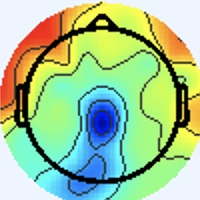

The file beside this chart, header and first rows:
[238 245 255], [238 245 255], [238 245 255], [238 245 255], [238 245 255], [238 245 255], [238 245 255], [238 245 255], [238 245 255], [238 245 255], [238 245 255], [238 245 255], [238 245 255], [238 245 255], [238 245 255], [238 245 255], [238 245 255], [238 245 255], [238 245 255], [238 245 255], [238 245 255], [238 245 255], [238 245 255], [238 245 255]
[238 245 255], [238 245 255], [238 245 255], [238 245 255], [238 245 255], [238 245 255], [238 245 255], [238 245 255], [238 245 255], [238 245 255], [238 245 255], [238 245 255], [238 245 255], [238 245 255], [238 245 255], [238 245 255], [238 245 255], [238 245 255], [238 245 255], [238 245 255], [238 245 255], [238 245 255], [238 245 255], [238 245 255]
[238 245 255], [238 245 255], [238 245 255], [238 245 255], [238 245 255], [238 245 255], [238 245 255], [238 245 255], [238 245 255], [238 245 255], [238 245 255], [238 245 255], [238 245 255], [238 245 255], [238 245 255], [238 245 255], [238 245 255], [238 245 255], [238 245 255], [238 245 255], [238 245 255], [238 245 255], [238 245 255], [238 245 255]
[238 245 255], [238 245 255], [238 245 255], [238 245 255], [238 245 255], [238 245 255], [238 245 255], [238 245 255], [238 245 255], [238 245 255], [238 245 255], [238 245 255], [238 245 255], [238 245 255], [238 245 255], [238 245 255], [238 245 255], [238 245 255], [238 245 255], [238 245 255], [238 245 255], [238 245 255], [238 245 255], [238 245 255]
[238 245 255], [238 245 255], [238 245 255], [238 245 255], [238 245 255], [238 245 255], [238 245 255], [238 245 255], [238 245 255], [238 245 255], [238 245 255], [238 245 255], [238 245 255], [238 245 255], [238 245 255], [238 245 255], [238 245 255], [238 245 255], [238 245 255], [238 245 255], [238 245 255], [238 245 255], [238 245 255], [238 245 255]
[238 245 255], [238 245 255], [238 245 255], [238 245 255], [238 245 255], [238 245 255], [238 245 255], [238 245 255], [238 245 255], [238 245 255], [238 245 255], [238 245 255], [238 245 255], [238 245 255], [238 245 255], [238 245 255], [238 245 255], [238 245 255], [238 245 255], [238 245 255], [238 245 255], [238 245 255], [238 245 255], [238 245 255]
[238 245 255], [238 245 255], [238 245 255], [238 245 255], [238 245 255], [238 245 255], [238 245 255], [238 245 255], [238 245 255], [238 245 255], [238 245 255], [238 245 255], [238 245 255], [238 245 255], [238 245 255], [238 245 255], [238 245 255], [238 245 255], [238 245 255], [238 245 255], [238 245 255], [238 245 255], [238 245 255], [238 245 255]
[238 245 255], [238 245 255], [238 245 255], [238 245 255], [238 245 255], [238 245 255], [238 245 255], [238 245 255], [238 245 255], [238 245 255], [238 245 255], [238 245 255], [238 245 255], [238 245 255], [238 245 255], [238 245 255], [238 245 255], [238 245 255], [238 245 255], [238 245 255], [238 245 255], [238 245 255], [238 245 255], [238 245 255]
[238 245 255], [238 245 255], [238 245 255], [238 245 255], [238 245 255], [238 245 255], [238 245 255], [238 245 255], [238 245 255], [238 245 255], [238 245 255], [238 245 255], [238 245 255], [238 245 255], [238 245 255], [238 245 255], [238 245 255], [238 245 255], [238 245 255], [238 245 255], [238 245 255], [238 245 255], [238 245 255], [238 245 255]
[238 245 255], [238 245 255], [238 245 255], [238 245 255], [238 245 255], [238 245 255], [238 245 255], [238 245 255], [238 245 255], [238 245 255], [238 245 255], [238 245 255], [238 245 255], [238 245 255], [238 245 255], [238 245 255], [238 245 255], [238 245 255], [238 245 255], [238 245 255], [238 245 255], [238 245 255], [238 245 255], [238 245 255]
[238 245 255], [238 245 255], [238 245 255], [238 245 255], [238 245 255], [238 245 255], [238 245 255], [238 245 255], [238 245 255], [238 245 255], [238 245 255], [238 245 255], [238 245 255], [238 245 255], [238 245 255], [238 245 255], [238 245 255], [238 245 255], [238 245 255], [238 245 255], [238 245 255], [238 245 255], [238 245 255], [238 245 255]
[238 245 255], [238 245 255], [238 245 255], [238 245 255], [238 245 255], [238 245 255], [238 245 255], [238 245 255], [238 245 255], [238 245 255], [238 245 255], [238 245 255], [238 245 255], [238 245 255], [238 245 255], [238 245 255], [238 245 255], [238 245 255], [238 245 255], [238 245 255], [238 245 255], [238 245 255], [238 245 255], [238 245 255]
[238 245 255], [238 245 255], [238 245 255], [238 245 255], [238 245 255], [238 245 255], [238 245 255], [238 245 255], [238 245 255], [238 245 255], [238 245 255], [238 245 255], [238 245 255], [238 245 255], [238 245 255], [238 245 255], [238 245 255], [238 245 255], [238 245 255], [238 245 255], [238 245 255], [238 245 255], [238 245 255], [238 245 255]
[238 245 255], [238 245 255], [238 245 255], [238 245 255], [238 245 255], [238 245 255], [238 245 255], [238 245 255], [238 245 255], [238 245 255], [238 245 255], [238 245 255], [238 245 255], [238 245 255], [238 245 255], [238 245 255], [238 245 255], [238 245 255], [238 245 255], [238 245 255], [238 245 255], [238 245 255], [238 245 255], [238 245 255]
[238 245 255], [238 245 255], [238 245 255], [238 245 255], [238 245 255], [238 245 255], [238 245 255], [238 245 255], [238 245 255], [238 245 255], [238 245 255], [238 245 255], [238 245 255], [238 245 255], [238 245 255], [238 245 255], [238 245 255], [238 245 255], [238 245 255], [238 245 255], [238 245 255], [238 245 255], [238 245 255], [238 245 255]
[238 245 255], [238 245 255], [238 245 255], [238 245 255], [238 245 255], [238 245 255], [238 245 255], [238 245 255], [238 245 255], [238 245 255], [238 245 255], [238 245 255], [238 245 255], [238 245 255], [238 245 255], [238 245 255], [238 245 255], [238 245 255], [238 245 255], [238 245 255], [238 245 255], [238 245 255], [238 245 255], [238 245 255]
[238 245 255], [238 245 255], [238 245 255], [238 245 255], [238 245 255], [238 245 255], [238 245 255], [238 245 255], [238 245 255], [238 245 255], [238 245 255], [238 245 255], [238 245 255], [238 245 255], [238 245 255], [238 245 255], [240 244 255], [240 244 255], [238 245 255], [238 245 255], [237 246 255], [237 246 255], [237 246 255], [237 246 255]
[238 245 255], [238 245 255], [238 245 255], [238 245 255], [238 245 255], [238 245 255], [238 245 255], [238 245 255], [238 245 255], [238 245 255], [238 245 255], [238 245 255], [238 245 255], [238 245 255], [238 245 255], [238 245 255], [240 244 255], [240 244 255], [238 245 255], [238 245 255], [237 246 255], [237 246 255], [237 246 255], [237 246 255]
[238 245 255], [238 245 255], [238 245 255], [238 245 255], [238 245 255], [238 245 255], [238 245 255], [238 245 255], [238 245 255], [238 245 255], [238 245 255], [238 245 255], [238 245 255], [238 245 255], [238 245 255], [238 245 255], [238 245 255], [238 245 255], [238 245 255], [238 245 255], [237 246 255], [237 246 255], [238 245 255], [238 245 255]
[238 245 255], [238 245 255], [238 245 255], [238 245 255], [238 245 255], [238 245 255], [238 245 255], [238 245 255], [238 245 255], [238 245 255], [238 245 255], [238 245 255], [238 245 255], [238 245 255], [238 245 255], [238 245 255], [238 245 255], [238 245 255], [238 245 255], [238 245 255], [237 246 255], [237 246 255], [238 245 255], [238 245 255]
[238 245 255], [238 245 255], [238 245 255], [238 245 255], [238 245 255], [238 245 255], [238 245 255], [238 245 255], [238 245 255], [238 245 255], [238 245 255], [238 245 255], [238 245 255], [238 245 255], [238 245 255], [238 245 255], [237 246 255], [237 246 255], [237 246 255], [237 246 255], [238 245 255], [238 245 255], [240 244 255], [240 244 255]
[238 245 255], [238 245 255], [238 245 255], [238 245 255], [238 245 255], [238 245 255], [238 245 255], [238 245 255], [238 245 255], [238 245 255], [238 245 255], [238 245 255], [238 245 255], [238 245 255], [238 245 255], [238 245 255], [237 246 255], [237 246 255], [237 246 255], [237 246 255], [238 245 255], [238 245 255], [240 244 255], [240 244 255]
[238 245 255], [238 245 255], [238 245 255], [238 245 255], [238 245 255], [238 245 255], [238 245 255], [238 245 255], [238 245 255], [238 245 255], [238 245 255], [238 245 255], [238 245 255], [238 245 255], [238 245 255], [238 245 255], [237 246 255], [237 246 255], [238 245 255], [238 245 255], [240 244 255], [240 244 255], [240 244 255], [240 244 255]
[238 245 255], [238 245 255], [238 245 255], [238 245 255], [238 245 255], [238 245 255], [238 245 255], [238 245 255], [238 245 255], [238 245 255], [238 245 255], [238 245 255], [238 245 255], [238 245 255], [238 245 255], [238 245 255], [237 246 255], [237 246 255], [238 245 255], [238 245 255], [240 244 255], [240 244 255], [240 244 255], [240 244 255]
[238 245 255], [238 245 255], [238 245 255], [238 245 255], [238 245 255], [238 245 255], [238 245 255], [238 245 255], [238 245 255], [238 245 255], [238 245 255], [238 245 255], [238 245 255], [238 245 255], [238 245 255], [238 245 255], [237 246 255], [237 246 255], [238 245 255], [238 245 255], [240 244 255], [240 244 255], [240 244 255], [240 244 255]
[238 245 255], [238 245 255], [238 245 255], [238 245 255], [238 245 255], [238 245 255], [238 245 255], [238 245 255], [238 245 255], [238 245 255], [238 245 255], [238 245 255], [238 245 255], [238 245 255], [238 245 255], [238 245 255], [237 246 255], [237 246 255], [238 245 255], [238 245 255], [240 244 255], [240 244 255], [240 244 255], [238 245 255]
[238 245 255], [238 245 255], [238 245 255], [238 245 255], [238 245 255], [238 245 255], [238 245 255], [238 245 255], [238 245 255], [238 245 255], [238 245 255], [238 245 255], [238 245 255], [238 245 255], [238 245 255], [238 245 255], [238 245 255], [238 245 255], [240 244 255], [240 244 255], [240 244 255], [240 244 255], [238 245 255], [238 245 255]
[238 245 255], [238 245 255], [238 245 255], [238 245 255], [238 245 255], [238 245 255], [238 245 255], [238 245 255], [238 245 255], [238 245 255], [238 245 255], [238 245 255], [238 245 255], [238 245 255], [238 245 255], [238 245 255], [238 245 255], [238 245 255], [240 244 255], [240 244 255], [240 244 255], [240 244 255], [238 245 255], [237 246 255]
[238 245 255], [238 245 255], [238 245 255], [238 245 255], [238 245 255], [238 245 255], [238 245 255], [238 245 255], [238 245 255], [238 245 255], [238 245 255], [238 245 255], [238 245 255], [238 245 255], [238 245 255], [238 245 255], [237 246 255], [237 246 255], [238 245 255], [238 245 255], [240 244 255], [240 244 255], [238 245 255], [237 246 255]
[238 245 255], [238 245 255], [238 245 255], [238 245 255], [238 245 255], [238 245 255], [238 245 255], [238 245 255], [238 245 255], [238 245 255], [238 245 255], [238 245 255], [238 245 255], [238 245 255], [238 245 255], [238 245 255], [237 246 255], [237 246 255], [238 245 255], [238 245 255], [240 244 255], [240 244 255], [238 245 255], [238 245 255]
[238 245 255], [238 245 255], [238 245 255], [238 245 255], [238 245 255], [238 245 255], [238 245 255], [238 245 255], [238 245 255], [238 245 255], [238 245 255], [238 245 255], [238 245 255], [238 245 255], [238 245 255], [238 245 255], [237 246 255], [237 246 255], [238 245 255], [238 245 255], [240 244 255], [240 244 255], [238 245 255], [238 245 255]
[238 245 255], [238 245 255], [238 245 255], [238 245 255], [238 245 255], [238 245 255], [238 245 255], [238 245 255], [238 245 255], [238 245 255], [238 245 255], [238 245 255], [238 245 255], [238 245 255], [238 245 255], [238 245 255], [237 245 255], [237 245 255], [237 245 255], [238 245 255], [240 244 253], [241 244 253], [240 244 255], [238 245 255]
[238 245 255], [238 245 255], [238 245 255], [238 245 255], [238 245 255], [238 245 255], [238 245 255], [238 245 255], [238 245 255], [238 245 255], [238 245 255], [238 245 255], [238 245 255], [238 245 255], [238 245 255], [238 244 255], [236 244 255], [235 245 255], [236 248 255], [238 247 255], [240 243 250], [243 243 251], [242 244 255], [238 245 255]
[238 245 255], [238 245 255], [238 245 255], [238 245 255], [238 245 255], [238 245 255], [238 245 255], [238 245 255], [238 245 255], [238 245 255], [238 245 255], [238 245 255], [238 245 255], [238 245 255], [238 245 255], [238 244 255], [238 246 255], [236 246 255], [235 245 255], [236 245 254], [241 244 249], [245 246 251], [242 244 255], [236 242 254]
[238 245 255], [238 245 255], [238 245 255], [238 245 255], [238 245 255], [238 245 255], [238 245 255], [238 245 255], [238 245 255], [238 245 255], [238 245 255], [238 245 255], [238 245 255], [238 245 255], [238 245 255], [238 245 255], [237 243 255], [239 245 255], [238 245 255], [237 244 250], [240 245 249], [238 245 251], [237 246 255], [235 243 254]
[238 245 255], [238 245 255], [238 245 255], [238 245 255], [238 245 255], [238 245 255], [238 245 255], [238 245 255], [238 245 255], [238 245 255], [238 245 255], [238 245 255], [238 245 255], [238 245 255], [238 245 255], [238 245 255], [240 244 255], [242 246 255], [240 244 253], [237 244 250], [238 246 249], [237 246 251], [239 248 255], [242 248 255]
[238 245 255], [238 245 255], [238 245 255], [238 245 255], [238 245 255], [238 245 255], [238 245 255], [238 245 255], [238 245 255], [238 245 255], [238 245 255], [238 245 255], [238 245 255], [238 245 255], [238 245 255], [240 244 255], [241 243 255], [241 245 254], [237 244 254], [239 248 255], [239 249 251], [236 246 248], [238 245 253], [243 243 253]
[238 245 255], [238 245 255], [238 245 255], [238 245 255], [238 245 255], [238 245 255], [238 245 255], [238 245 255], [238 245 255], [238 245 255], [238 245 255], [238 245 255], [238 245 255], [238 245 255], [238 245 255], [240 244 255], [238 241 250], [241 243 255], [236 245 254], [237 248 254], [237 247 249], [239 247 249], [249 250 255], [255 241 249]
[238 245 255], [238 245 255], [238 245 255], [238 245 255], [238 245 255], [238 245 255], [238 245 255], [238 245 255], [238 245 255], [238 245 255], [238 245 255], [238 245 255], [238 245 255], [238 245 255], [238 245 255], [240 244 255], [241 243 255], [243 245 255], [236 244 255], [235 245 254], [236 247 249], [244 250 250], [253 247 247], [255 220 220]
[238 245 255], [238 245 255], [238 245 255], [238 245 255], [238 245 255], [238 245 255], [238 245 255], [238 245 255], [238 245 255], [238 245 255], [238 245 255], [238 245 255], [238 245 255], [238 245 255], [238 245 255], [238 245 255], [240 244 255], [241 245 255], [236 244 255], [240 249 255], [246 250 253], [253 241 241], [247 209 206], [233 153 146]
[238 245 255], [238 245 255], [238 245 255], [238 245 255], [238 245 255], [238 245 255], [238 245 255], [238 245 255], [238 245 255], [238 245 255], [238 245 255], [238 245 255], [238 245 255], [238 245 255], [238 245 255], [238 245 255], [235 243 254], [236 245 254], [238 249 255], [240 245 248], [255 247 251], [255 219 220], [218 121 114], [210  74  62]
[238 245 255], [238 245 255], [238 245 255], [238 245 255], [238 245 255], [238 245 255], [238 245 255], [238 245 255], [238 245 255], [238 245 255], [238 245 255], [238 245 255], [238 245 255], [238 245 255], [238 245 255], [238 245 255], [240 248 255], [239 246 254], [246 251 254], [253 243 242], [251 207 208], [238 150 149], [213  75  65], [226  59  41]
[238 245 255], [238 245 255], [238 245 255], [238 245 255], [238 245 255], [238 245 255], [238 245 255], [238 245 255], [238 245 255], [238 245 255], [238 245 255], [238 245 255], [238 245 255], [238 245 255], [238 245 255], [238 245 255], [241 245 255], [243 242 248], [255 250 247], [255 218 213], [216 116 114], [206  65  58], [224  60  48], [231  54  34]
[238 245 255], [238 245 255], [238 245 255], [238 245 255], [238 245 255], [238 245 255], [238 245 255], [238 245 255], [238 245 255], [238 245 255], [238 245 255], [238 245 255], [238 245 255], [238 245 255], [238 245 255], [241 245 255], [248 248 255], [246 234 238], [249 210 205], [232 154 144], [210  76  65], [223  57  43], [231  59  39], [238  62  38]
[238 245 255], [238 245 255], [238 245 255], [238 245 255], [238 245 255], [238 245 255], [238 245 255], [238 245 255], [238 245 255], [238 245 255], [238 245 255], [238 245 255], [238 245 255], [238 245 255], [239 246 255], [241 245 254], [248 247 255], [249 217 218], [211 121 113], [207  77  63], [218  65  47], [223  58  36], [230  64  38], [234  69  39]
[238 245 255], [238 245 255], [238 245 255], [238 245 255], [238 245 255], [238 245 255], [238 245 255], [238 245 255], [238 245 255], [238 245 255], [238 245 255], [238 245 255], [238 245 255], [239 246 255], [239 246 255], [243 246 255], [255 249 255], [255 213 210], [221 105  90], [215  60  38], [225  64  36], [231  66  36], [231  71  39], [233  75  40]
[238 245 255], [238 245 255], [238 245 255], [238 245 255], [238 245 255], [238 245 255], [238 245 255], [238 245 255], [238 245 255], [238 245 255], [238 245 255], [238 245 255], [238 245 255], [239 246 255], [240 247 255], [246 245 253], [255 244 247], [255 214 206], [229 113  90], [222  69  37], [232  68  33], [237  70  36], [238  79  47], [233  79  43]
[238 244 255], [238 245 255], [238 245 255], [238 245 255], [238 245 255], [238 245 255], [238 245 255], [238 245 255], [238 245 255], [238 245 255], [238 245 253], [237 246 253], [238 245 253], [241 246 252], [245 245 253], [255 241 247], [251 205 205], [243 159 148], [228 100  71], [228  74  36], [232  68  31], [239  75  38], [230  76  40], [232  84  46]
[240 243 255], [238 244 255], [237 246 255], [237 246 255], [240 244 255], [240 244 255], [237 245 255], [237 245 255], [240 247 255], [236 243 251], [237 246 251], [236 247 249], [238 246 249], [246 247 249], [255 246 250], [255 219 220], [224 123 115], [213  76  58], [224  73  44], [232  72  36], [234  70  33], [233  74  35], [230  80  43], [226  83  41]
[240 244 255], [238 244 255], [236 246 255], [237 246 255], [240 244 255], [240 244 255], [238 244 255], [238 244 255], [239 243 254], [239 243 252], [238 247 254], [240 250 252], [244 249 252], [248 238 237], [248 210 207], [239 159 150], [220  84  68], [220  58  35], [230  70  36], [237  78  39], [238  76  38], [235  77  38], [233  86  43], [229  91  44]
[238 245 253], [238 245 253], [237 246 253], [237 246 253], [240 244 255], [241 243 255], [241 243 255], [241 243 255], [244 244 255], [246 248 255], [235 242 252], [238 245 253], [249 250 254], [246 218 215], [216 133 119], [209  84  64], [226  74  50], [235  72  41], [233  80  39], [235  82  38], [238  80  41], [233  77  36], [233  89  37], [234 101  44]
[238 245 251], [238 245 251], [236 247 253], [237 246 255], [238 244 255], [241 243 255], [241 243 255], [243 242 255], [242 244 255], [239 243 254], [236 243 253], [246 250 255], [250 248 251], [255 220 214], [219 108  89], [219  68  41], [228  68  36], [235  76  37], [234  81  39], [235  84  39], [240  84  43], [237  86  43], [237  97  46], [223 102  49]
[240 245 251], [237 246 253], [234 247 255], [233 247 255], [237 245 255], [238 244 255], [241 243 255], [240 244 255], [237 246 253], [234 245 251], [238 247 255], [248 249 254], [255 245 243], [255 217 206], [230 109  90], [224  66  39], [228  70  33], [232  75  34], [236  83  42], [237  84  43], [233  77  36], [235  86  44], [231  97  59], [203  95  57]
[243 243 253], [240 244 255], [234 247 255], [234 247 255], [236 246 255], [238 244 255], [240 244 255], [240 244 255], [236 247 251], [239 250 254], [244 248 255], [244 233 237], [246 209 200], [239 162 142], [230 101  72], [228  74  38], [230  74  34], [232  79  37], [232  83  40], [233  86  42], [235  88  44], [227  91  49], [188  78  45], [158  73  42]
[247 240 255], [244 242 255], [240 244 255], [237 246 255], [237 246 253], [238 245 253], [240 244 253], [240 244 253], [237 248 252], [238 248 250], [250 249 255], [249 218 216], [218 132 117], [204  83  54], [222  85  43], [229  83  36], [232  81  38], [232  83  40], [230  90  41], [229  95  44], [231 104  51], [200  93  47], [124  53  23], [103  47  14]
[247 239 255], [244 241 255], [240 244 253], [238 245 251], [237 246 253], [237 246 253], [240 244 255], [240 244 253], [236 245 250], [244 249 252], [252 248 249], [255 214 208], [218 107  88], [216  71  40], [225  80  35], [232  86  37], [234  85  42], [230  85  40], [235 101  48], [218 101  47], [189  91  44], [160  81  40], [118  59  25], [130  73  28]
[243 242 255], [242 246 255], [237 246 251], [236 247 249], [236 246 255], [237 245 255], [239 245 255], [237 241 253], [241 245 254], [245 246 250], [255 249 246], [255 217 207], [232 117  99], [221  70  43], [233  81  42], [240  89  46], [235  88  44], [232  92  43], [234 107  52], [204 104  54], [119  58  29], [104  53  24], [168  94  47], [215 127  63]
[239 242 255], [238 245 255], [235 246 248], [236 247 249], [237 247 255], [237 244 255], [238 245 255], [240 246 255], [243 246 253], [245 235 234], [243 209 200], [233 160 143], [226 100  77], [229  76  45], [237  83  45], [239  86  44], [236  87  44], [234  96  47], [230 109  52], [194 103  56], [91 49 25], [85 45 20], [184 103  48], [235 133  59]
[238 244 255], [237 246 255], [237 246 251], [237 246 251], [239 245 255], [238 244 255], [236 244 255], [242 249 255], [249 250 254], [246 217 213], [217 131 114], [206  82  56], [218  74  40], [230  76  38], [237  84  42], [238  85  41], [236  88  40], [232  95  43], [226 110  51], [195 109  60], [99 53 27], [84 40 13], [179 100  44], [230 132  57]
[238 246 255], [237 246 255], [237 246 251], [237 246 251], [238 244 255], [237 243 255], [237 243 255], [244 249 255], [252 248 249], [255 217 210], [217 102  83], [216  65  34], [224  70  32], [234  83  38], [236  90  43], [239  95  45], [236  92  42], [224  97  46], [190  94  44], [157  86  42], [122  68  34], [133  75  37], [196 112  52], [230 134  58]
[238 245 255], [236 245 252], [236 246 248], [237 247 249], [237 246 251], [239 246 254], [242 244 255], [246 245 251], [255 248 249], [255 217 207], [228 109  87], [224  71  39], [226  74  33], [232  87  40], [232  97  42], [231 100  44], [234 103  51], [203  95  49], [118  59  27], [99 54 21], [165  99  51], [209 127  67], [228 134  64], [235 135  57]
... 139 more rows
